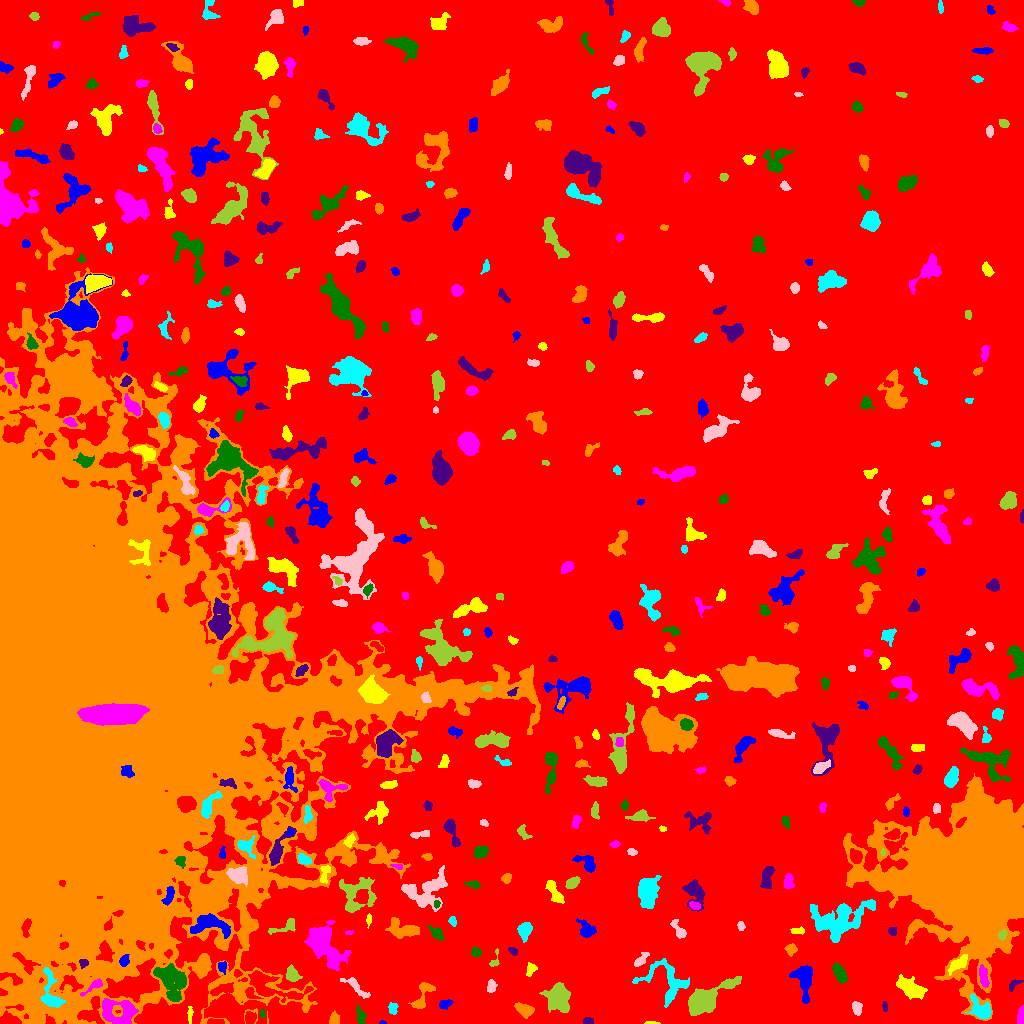

Data behind this chart, as committed beside it:
ID, X, Y, A, B, theta, total_flux, mu_max, mu_median, mu_mean, R_fwhm, R_e, R10, R90, x_start, x_end, y_start, y_end, area, greylevel
0, 537, 530.5, 309.6, 257.5, -1.039, 2352299, 24.0, 3.0, 3.092, 18.29, 236.5, 90.52, 378.7, 0, 1023, 0, 1023, 760829, 3.092
1, 382.5, 0.8167, 1.722, 0.8764, -0.08286, 60.0, 5.0, 2.0, 2.4, 1.954, 1.493, 0.5642, 2.326, 379, 386, 0, 3, 25, 10.4
2, 652, 0.5625, 3.243, 0.6651, -0.01932, 80.0, 4.0, 1.5, 1.905, 2.585, 1.784, 0.5642, 2.877, 644, 660, 0, 2, 42, 9.905
3, 1021, 8.482, 3.887, 1.513, 1.499, 398.0, 10.0, 3.0, 3.491, 3.385, 2.932, 1.128, 4.853, 1017, 1023, 0, 18, 114, 11.49
4, 262.3, 10.23, 2.155, 1.428, -1.433, 167.0, 7.0, 3.0, 3.553, 2.706, 2.111, 0.7979, 3.385, 260, 265, 5, 14, 47, 18.55
5, 587.8, 2.436, 2.52, 1.58, 0.03857, 298.0, 8.0, 5.0, 4.139, 3.785, 2.646, 0.9772, 3.868, 582, 593, 0, 6, 72, 11.14
6, 334.1, 4.057, 2.959, 2.144, 1.555, 506.0, 11.0, 4.0, 4.518, 3.29, 2.985, 1.128, 4.853, 329, 339, 0, 13, 112, 11.52
7, 392.9, 15.14, 2.783, 2.061, -1.435, 309.0, 7.0, 3.0, 3.121, 3.523, 3.038, 1.128, 4.787, 388, 398, 9, 21, 99, 10.12
8, 856.5, 16.01, 3.206, 2.129, -1.286, 464.0, 9.0, 3.0, 3.742, 3.785, 3.29, 1.262, 5.232, 852, 862, 8, 22, 124, 10.74
9, 703.1, 22.73, 11.57, 4.323, 0.5878, 6481, 29.0, 4.0, 7.725, 7.001, 6.91, 2.706, 12.49, 688, 741, 8, 47, 839, 14.72
10, 230.8, 13.64, 16.03, 6.444, -0.05174, 5378, 17.0, 5.0, 5.346, 6.747, 9.525, 3.338, 15.12, 204, 266, 0, 30, 1006, 14.35
11, 445, 19.7, 3.367, 2.187, 0.2855, 362.0, 6.0, 3.0, 3.352, 4.886, 3.432, 1.382, 5.109, 439, 453, 14, 24, 108, 9.352
12, 189.8, 8.779, 4.304, 1.09, 1.553, 172.0, 5.0, 2.0, 2.177, 3.09, 2.706, 0.9772, 4.146, 187, 193, 0, 17, 79, 10.18
13, 118.5, 11.94, 10.32, 6.362, -0.1956, 2550, 10.0, 4.0, 4.222, 8.849, 7.818, 2.985, 12.15, 102, 138, 0, 25, 604, 14.22
14, 360.5, 6.119, 4.149, 1.901, -1.405, 318.0, 6.0, 2.0, 2.427, 4.334, 3.29, 1.262, 5.232, 356, 366, 0, 19, 131, 13.43
15, 885.3, 16.21, 2.106, 1.177, -1.342, 106.0, 5.0, 2.0, 2.038, 2.585, 1.954, 0.7979, 3.09, 882, 887, 12, 22, 52, 11.04
16, 524.7, 13.32, 4.099, 2.548, -0.4354, 1084, 13.0, 4.5, 5.262, 4.754, 3.989, 1.596, 6.507, 514, 534, 5, 21, 206, 12.26
17, 981.5, 13.78, 6.286, 3.858, -0.8103, 1399, 13.0, 3.0, 4.214, 4.549, 5.078, 1.954, 8.667, 965, 991, 5, 30, 332, 14.21
18, 491.6, 36.83, 2.874, 2.043, -1.516, 326.0, 7.0, 3.0, 2.991, 3.613, 3.038, 1.128, 4.787, 487, 497, 31, 44, 109, 9.991
19, 558.2, 24.69, 6.855, 5.596, -1.47, 3138, 14.0, 5.0, 5.392, 8.215, 7.334, 2.764, 11.66, 539, 570, 11, 41, 582, 11.39
20, 268.8, 37.21, 16.51, 5.946, -0.3028, 2939, 11.0, 3.0, 4.235, 7.756, 7.653, 2.985, 12.7, 248, 313, 21, 53, 694, 14.23
21, 803.9, 44.99, 9.872, 4.202, -1.49, 1170, 8.0, 2.0, 2.583, 5.836, 5.781, 2.111, 9.997, 789, 812, 20, 58, 453, 9.583
22, 911, 34.81, 7.399, 3.381, -0.5401, 1594, 11.0, 4.0, 3.698, 5.557, 6.103, 2.257, 9.641, 896, 927, 24, 49, 431, 10.7
23, 93.4, 37.19, 7.326, 1.811, 0.6051, 503.0, 8.0, 3.0, 3.699, 4.583, 3.785, 1.382, 5.863, 80, 102, 27, 45, 136, 18.7
24, 839.6, 49.9, 4.974, 2.391, -1.076, 868.0, 9.0, 4.0, 4.056, 5.47, 4.478, 1.784, 6.887, 832, 848, 40, 60, 214, 11.06
25, 1013, 38.84, 3.366, 1.619, 0.9608, 166.0, 5.0, 2.0, 1.804, 2.985, 2.646, 0.9772, 4.184, 1009, 1023, 32, 44, 92, 11.8
26, 422.8, 29.11, 9.155, 3.477, 1.103, 1145, 13.0, 4.0, 4.225, 3.742, 4.82, 1.693, 7.979, 408, 435, 15, 41, 271, 10.23
27, 50.13, 29.07, 10.4, 4.33, -1.422, 1345, 12.0, 3.0, 3.431, 4.754, 5.412, 1.954, 9.219, 40, 65, 16, 56, 392, 18.43
28, 356.3, 36.19, 8.179, 2.154, -0.7179, 497.0, 6.0, 2.0, 2.389, 5.109, 4.184, 1.596, 6.817, 340, 370, 25, 46, 208, 12.39
29, 292.6, 48.42, 3.731, 2.925, -1.017, 594.0, 8.0, 3.0, 3.318, 4.853, 3.868, 1.493, 6.283, 286, 302, 42, 59, 179, 12.32
30, 237.6, 50.03, 2.016, 1.565, -0.5083, 119.0, 5.0, 2.0, 2.088, 2.764, 2.257, 0.7979, 3.478, 234, 242, 46, 54, 57, 15.09
31, 222.4, 57.03, 2.759, 2.042, 1.506, 333.0, 9.0, 3.0, 3.659, 2.985, 2.821, 1.128, 4.549, 218, 226, 49, 62, 91, 13.66
32, 530.2, 53.29, 3.484, 2.055, 1.172, 268.0, 6.0, 2.0, 2.459, 3.568, 2.932, 1.128, 4.918, 526, 537, 47, 61, 109, 10.46
33, 983.3, 46.03, 5.646, 1.892, -1.311, 245.0, 3.0, 1.0, 1.384, 5.171, 3.949, 1.596, 5.971, 979, 989, 36, 59, 177, 13.38
34, 171.4, 43.05, 10.16, 6.538, -1.022, 3586, 11.0, 5.0, 4.866, 9.115, 9.009, 3.568, 13.73, 153, 186, 22, 60, 737, 14.87
35, 82.96, 60.88, 2.174, 2.06, -0.001044, 219.0, 7.0, 2.0, 3.0, 2.932, 2.523, 0.9772, 4.068, 79, 88, 55, 64, 73, 20.0
36, 203.6, 60.5, 4.631, 1.592, 1.432, 215.0, 6.0, 1.0, 1.955, 3.241, 2.646, 0.9772, 4.687, 199, 209, 48, 67, 110, 13.95
37, 667.3, 41.36, 13.6, 9.6, -0.5085, 1609, 8.0, 2.0, 2.345, 6.652, 7.858, 2.932, 12.49, 632, 689, 16, 65, 686, 9.345
38, 640.5, 63.24, 4.526, 1.847, 0.8118, 242.0, 4.0, 2.0, 1.833, 4.983, 3.338, 1.382, 5.262, 634, 649, 57, 71, 132, 9.833
39, 494.6, 62.95, 5.047, 1.934, 1.3, 197.0, 5.0, 2.0, 2.345, 3.432, 2.821, 1.128, 4.442, 489, 499, 57, 75, 84, 9.345
40, 442.4, 64.22, 2.425, 1.783, 0.3052, 240.0, 8.0, 4.0, 3.81, 3.241, 2.523, 0.9772, 3.909, 438, 447, 60, 67, 63, 9.81
41, 124.2, 62.91, 3.135, 2.216, 1.158, 398.0, 6.0, 4.0, 3.827, 5.078, 3.385, 1.382, 5.078, 119, 129, 57, 69, 104, 18.83
42, 958.6, 59.87, 5.342, 2.541, 0.6164, 975.0, 10.0, 4.0, 4.599, 5.441, 4.37, 1.693, 7.092, 948, 967, 48, 69, 212, 14.6
43, 322.3, 78.78, 11.04, 6.132, -0.9391, 8255, 29.0, 7.0, 8.33, 7.181, 8.612, 3.192, 14.58, 304, 351, 52, 103, 991, 15.33
44, 476.1, 70.71, 2.292, 2.16, -0.2312, 314.0, 8.0, 3.0, 3.568, 3.7, 2.821, 1.128, 4.406, 471, 482, 67, 76, 88, 10.57
45, 513.3, 72.24, 2.402, 1.549, -0.6716, 172.0, 6.0, 2.0, 2.567, 3.141, 2.394, 0.9772, 3.785, 508, 517, 68, 76, 67, 9.567
46, 791.2, 74.03, 2.612, 2.376, 0.4681, 375.0, 8.0, 3.0, 3.289, 3.827, 3.038, 1.128, 4.983, 784, 797, 67, 80, 114, 10.29
47, 524.9, 93.26, 3.528, 2.742, 1.291, 1030, 16.0, 4.0, 4.928, 4.068, 3.827, 1.382, 6.383, 517, 532, 81, 101, 209, 11.93
48, 678.7, 93.32, 5.557, 2.041, -0.9554, 302.0, 5.0, 2.0, 1.887, 4.068, 3.523, 1.382, 5.585, 670, 686, 85, 104, 160, 9.887
49, 1003, 88.93, 2.368, 1.776, 1.115, 216.0, 6.0, 2.0, 2.602, 3.613, 2.585, 0.9772, 4.107, 998, 1007, 83, 94, 83, 18.6
50, 26.26, 96.16, 4.795, 1.923, 1.401, 474.0, 7.0, 3.0, 3.537, 4.514, 3.613, 1.493, 5.726, 21, 31, 86, 105, 134, 25.54
51, 208.7, 98.94, 10.9, 5.205, -0.008507, 1625, 10.0, 3.0, 3.27, 6.457, 6.507, 2.459, 10.48, 190, 230, 85, 110, 497, 17.27
52, 798, 92.55, 3.652, 1.61, 0.02095, 143.0, 3.0, 2.0, 1.663, 3.909, 3.038, 1.128, 4.652, 790, 804, 89, 97, 86, 8.663
53, 348.7, 90.62, 2.134, 0.9873, 0.05936, 93.0, 5.0, 2.0, 2.514, 2.185, 1.784, 0.5642, 2.821, 345, 353, 89, 93, 37, 11.51
54, 436.6, 90.33, 4.147, 2.224, -0.7717, 765.0, 13.0, 5.0, 5.276, 3.568, 3.568, 1.382, 5.836, 427, 443, 83, 98, 145, 13.28
55, 892.4, 92.16, 2.13, 2.06, -0.4413, 275.0, 7.0, 4.0, 3.873, 3.613, 2.706, 1.128, 4.146, 888, 896, 88, 96, 71, 9.873
56, 404.1, 93.59, 7.983, 3.746, -0.1715, 1887, 13.0, 4.0, 4.802, 5.614, 5.836, 2.185, 9.525, 385, 419, 85, 106, 393, 11.8
57, 452.5, 102.5, 2.261, 1.798, -1.172, 131.0, 4.0, 2.0, 1.871, 3.568, 2.459, 0.9772, 3.989, 448, 456, 97, 107, 70, 8.871
58, 741, 97.35, 2.41, 1.722, -1.431, 156.0, 4.0, 2.0, 2.4, 3.989, 2.646, 0.9772, 3.909, 737, 745, 93, 102, 65, 9.4
59, 283.2, 95.9, 8.758, 2.54, 0.3307, 414.0, 5.0, 2.0, 2.202, 4.918, 4.406, 1.693, 6.77, 268, 295, 89, 105, 188, 10.2
... 438 more rows
